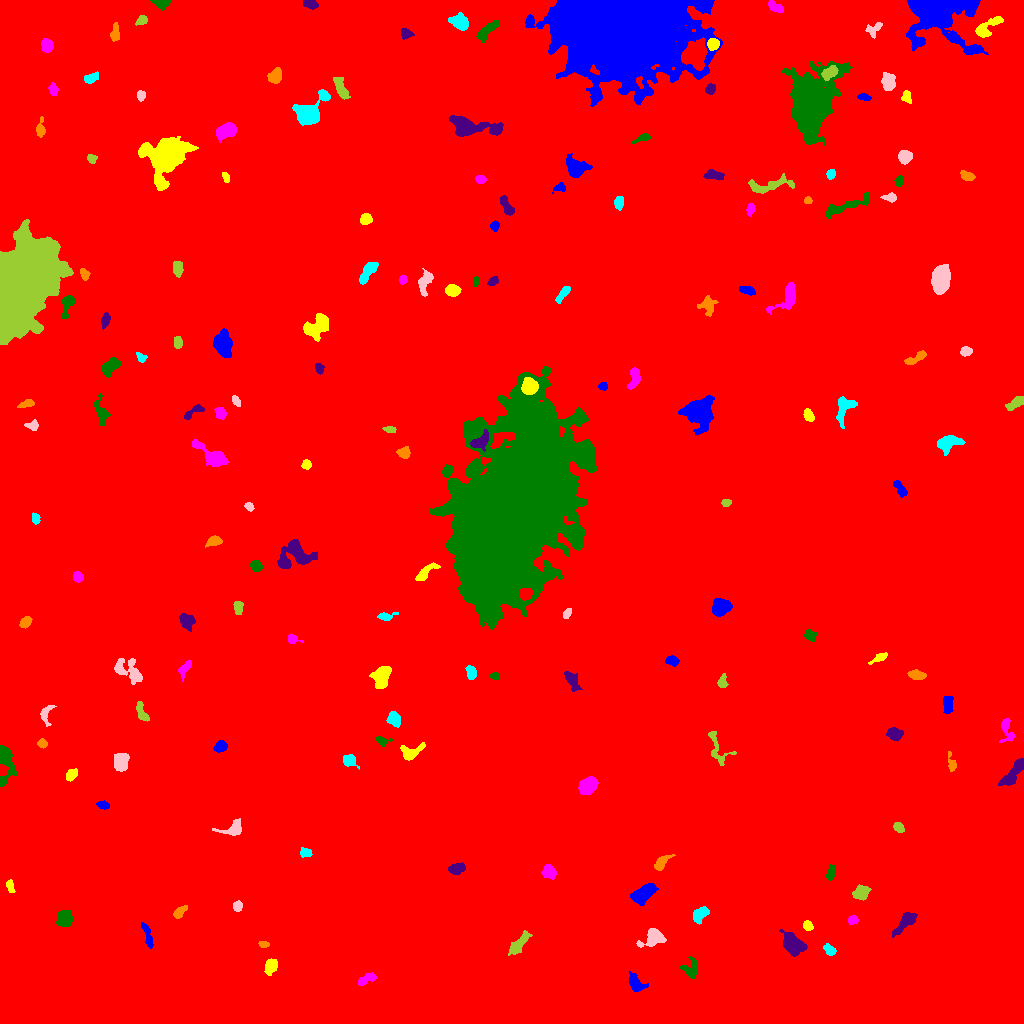

The table this chart was drawn from, first rows:
ID, X, Y, A, B, theta, total_flux, mu_max, mu_median, mu_mean, R_fwhm, R_e, R10, R90, x_start, x_end, y_start, y_end, area, greylevel
0, 513.7, 524.4, 298.1, 295.3, 0.4798, 4201295, 22.0, 4.0, 4.335, 125.5, 270.4, 102.5, 436.7, 0, 1023, 0, 1023, 969069, 4.335
1, 635.9, 40.07, 4.94, 3.07, -0.9535, 884.0, 10.0, 3.0, 4.0, 5.14, 4.583, 1.693, 7.269, 629, 648, 32, 52, 221, 14.0
2, 270.8, 57.53, 3.65, 2.667, 1.188, 1298, 17.0, 7.0, 7.292, 4.687, 3.949, 1.596, 6.257, 264, 277, 48, 65, 178, 17.29
3, 366.1, 44.13, 5.375, 2.167, 0.4616, 486.0, 7.0, 3.0, 3.135, 4.146, 3.989, 1.493, 6.206, 358, 376, 38, 51, 155, 13.14
4, 691, 55.23, 5.343, 3.931, 1.311, 471.0, 6.0, 2.0, 2.211, 5.046, 4.583, 1.784, 7.001, 680, 697, 45, 67, 213, 13.21
5, 792.2, 79.25, 5.674, 3.741, -0.7523, 3102, 23.0, 6.0, 7.622, 5.557, 5.585, 2.185, 9.305, 779, 807, 67, 94, 407, 17.62
6, 263.6, 79.11, 2.566, 1.553, -0.1725, 401.0, 12.0, 6.0, 5.985, 3.29, 2.523, 0.9772, 3.949, 258, 269, 76, 82, 67, 15.99
7, 830.2, 73.23, 3.035, 2.011, -0.6416, 273.0, 5.0, 2.0, 2.374, 4.146, 3.192, 1.262, 4.787, 823, 836, 68, 80, 115, 13.37
8, 652.7, 85.64, 6.024, 4.193, 0.4793, 1146, 8.0, 4.0, 3.757, 6.979, 5.528, 2.185, 8.593, 636, 666, 76, 95, 305, 13.76
9, 518.9, 79.78, 7.487, 2.5, 0.85, 788.0, 5.0, 3.0, 2.996, 7.136, 5.293, 2.185, 7.979, 508, 532, 68, 93, 263, 13
10, 11.34, 87.41, 3.463, 1.976, 1.072, 592.0, 10.0, 5.0, 4.975, 4.549, 3.338, 1.382, 5.202, 6, 17, 80, 94, 119, 14.97
11, 147, 88.46, 7.514, 1.742, -1.262, 588.0, 8.0, 3.0, 3.5, 5.046, 4.222, 1.596, 6.457, 141, 153, 75, 101, 168, 13.5
12, 807.9, 97.7, 2.437, 2.11, -0.7232, 332.0, 7.0, 3.5, 3.609, 3.827, 2.932, 1.128, 4.442, 803, 813, 93, 103, 92, 14.61
13, 852.9, 103.3, 2.592, 1.932, 0.08961, 286.0, 7.0, 3.0, 3.25, 3.523, 2.877, 1.128, 4.478, 848, 858, 99, 108, 88, 14.25
14, 64.45, 104.7, 3.626, 3.328, 1.527, 2519, 25.0, 9.0, 10.5, 5.293, 4.37, 1.784, 7.136, 56, 72, 97, 113, 240, 20.5
15, 906.2, 102.8, 6.331, 2.712, 0.8231, 896.0, 9.0, 3.0, 3.155, 4.787, 4.549, 1.784, 7.59, 892, 917, 86, 111, 284, 14.15
16, 179.4, 111.5, 4.156, 1.991, 0.7355, 431.0, 9.0, 3.0, 3.367, 2.877, 3.613, 1.262, 5.585, 173, 187, 105, 118, 128, 13.37
17, 700.6, 109.7, 4.74, 2.754, 0.7827, 747.0, 8.0, 4.0, 3.754, 5.836, 4.37, 1.693, 6.676, 693, 709, 99, 117, 199, 15.75
18, 237.4, 117, 2.571, 2.086, 1.442, 371.0, 9.0, 4.0, 3.947, 3.478, 2.932, 1.128, 4.618, 233, 242, 112, 123, 94, 14.95
19, 861.2, 130.4, 3.484, 2.831, 0.5769, 1242, 16.0, 5.0, 6.0, 4.886, 3.949, 1.596, 6.408, 852, 871, 123, 139, 207, 17.0
20, 993.8, 125.7, 4.167, 2.608, -0.7936, 1038, 12.0, 5.0, 5.242, 5.352, 4.146, 1.596, 6.58, 985, 1002, 117, 135, 198, 16.24
21, 642.9, 129, 6.1, 3.334, 0.5876, 2280, 15.0, 5.0, 6.316, 6.457, 5.614, 2.257, 9.062, 630, 658, 118, 140, 361, 16.32
22, 10.05, 137.2, 3.541, 1.75, -1.273, 362.0, 7.0, 4.0, 3.935, 4.222, 3.192, 1.262, 4.754, 6, 15, 131, 144, 92, 13.93
23, 548.8, 151.6, 3.459, 2.998, -0.82, 870.0, 11.0, 5.0, 5.029, 4.886, 4.146, 1.596, 6.433, 541, 556, 144, 159, 173, 15.03
24, 830.7, 150.2, 3.93, 1.77, 1.317, 348.0, 7.0, 3.0, 2.876, 3.7, 3.338, 1.262, 5.232, 826, 835, 143, 159, 121, 13.88
25, 456.3, 155.1, 4.002, 2.496, 0.1752, 399.0, 5.0, 2.0, 2.404, 4.754, 3.949, 1.493, 6.155, 448, 465, 149, 161, 166, 13.4
26, 660.4, 159.7, 4.416, 2.208, 0.8322, 417.0, 7.0, 2.0, 2.467, 3.989, 3.478, 1.262, 5.642, 654, 675, 153, 169, 169, 17.47
27, 305.7, 170.9, 2.752, 1.995, -0.08041, 430.0, 9.0, 4.0, 4.175, 3.868, 2.985, 1.128, 4.618, 300, 312, 166, 176, 103, 15.17
28, 233.3, 194.6, 6, 3.435, 0.2617, 758.0, 9.0, 3.0, 3.296, 4.687, 4.184, 1.596, 6.956, 212, 241, 188, 205, 230, 14.3
29, 898.7, 196.2, 2.739, 2.122, -0.7058, 447.0, 9.0, 4.0, 4.426, 3.868, 3.09, 1.262, 4.82, 893, 904, 191, 201, 101, 15.43
30, 858.5, 196.5, 5.902, 1.833, 1.15, 273.0, 4.0, 1.0, 1.717, 4.983, 3.613, 1.382, 6.024, 853, 868, 186, 209, 159, 12.72
31, 103.5, 218.2, 2.997, 1.692, -0.1841, 313.0, 7.0, 3.0, 3.366, 3.7, 2.877, 1.128, 4.478, 96, 109, 214, 223, 93, 14.37
32, 71.02, 248, 2.951, 2.087, 0.8223, 269.0, 5.0, 2.0, 2.187, 4.184, 3.141, 1.262, 4.82, 66, 77, 242, 255, 123, 15.19
33, 587.7, 237.2, 4.39, 3.394, 0.7888, 2307, 19.0, 7.0, 8.01, 5.781, 4.918, 1.954, 7.878, 578, 598, 229, 247, 288, 18.01
34, 4.621, 264.5, 9.144, 3.472, -1.485, 3813, 36.0, 6.0, 9.777, 4.918, 4.72, 1.871, 8.849, 0, 17, 237, 278, 390, 19.78
35, 1013, 249.4, 9.266, 2.806, 0.945, 1343, 10.0, 4.0, 4.082, 6.507, 5.557, 2.111, 8.813, 998, 1023, 238, 265, 329, 14.08
36, 951.5, 260.4, 4.991, 1.816, -1.344, 364.0, 8.0, 3.0, 3.193, 3.613, 3.29, 1.262, 5.323, 948, 956, 252, 272, 114, 13.19
37, 349.5, 263.4, 3.297, 2.521, -0.3331, 387.0, 7.0, 2.0, 2.546, 3.868, 3.478, 1.262, 5.499, 343, 359, 254, 269, 152, 13.55
38, 121, 261.2, 4.213, 3.49, 1.273, 572.0, 5.0, 2.0, 2.261, 5.971, 4.951, 2.111, 7.442, 114, 129, 252, 270, 253, 13.26
39, 716.1, 277, 10.68, 4.549, -1.206, 548.0, 8.0, 2.0, 2.076, 3.949, 4.514, 1.596, 7.399, 708, 736, 258, 292, 264, 13.08
40, 149.2, 268.5, 3.179, 1.788, 0.1694, 341.0, 8.0, 4.0, 3.48, 3.989, 3.038, 1.128, 4.787, 143, 156, 265, 273, 98, 13.48
41, 220.4, 277.1, 2.984, 2.5, 0.5822, 825.0, 13.0, 6.0, 6.157, 4.442, 3.523, 1.382, 5.528, 213, 227, 271, 283, 134, 16.16
42, 410.7, 270.4, 5.737, 3.23, 0.4174, 706.0, 9.0, 3.0, 2.992, 4.146, 4.107, 1.596, 7.047, 400, 425, 263, 281, 236, 13.99
43, 1006, 294.4, 6.849, 3.011, -1.398, 700.0, 9.0, 3.0, 3.465, 4.146, 4.222, 1.596, 6.979, 999, 1015, 281, 305, 202, 13.47
44, 381.5, 283, 3.259, 2.114, -0.3292, 212.0, 5.0, 2.0, 2.099, 3.29, 2.877, 1.128, 4.687, 376, 392, 277, 287, 101, 13.1
45, 894.7, 289.6, 3.702, 2.735, -0.1405, 909.0, 14.0, 4.0, 5.078, 4.297, 3.989, 1.493, 6.433, 886, 903, 282, 296, 179, 15.08
46, 42.03, 280, 2.311, 1.958, -0.06017, 222.0, 6.0, 3.0, 2.707, 3.785, 2.706, 1.128, 4.222, 37, 47, 275, 285, 82, 13.71
47, 394.1, 304.2, 3.891, 2.884, -1.088, 1068, 12.0, 6.0, 6.103, 5.836, 4.406, 1.693, 6.58, 386, 400, 296, 312, 175, 15.1
48, 45.32, 310, 4.898, 2.624, 1.367, 314.0, 7.0, 2.0, 2.066, 2.764, 3.568, 1.262, 5.726, 40, 56, 297, 318, 152, 13.07
49, 141.7, 310.9, 5.717, 2.28, -1.13, 768.0, 8.0, 5.0, 4.77, 6.155, 4.37, 1.784, 6.482, 136, 149, 302, 322, 161, 13.77
50, 305.9, 323.2, 3.31, 2.247, 0.8249, 407.0, 7.0, 3.0, 3.256, 4.107, 3.29, 1.262, 5.14, 301, 312, 315, 332, 125, 14.26
51, 947.6, 318.9, 4.578, 2.344, 1.509, 620.0, 7.0, 4.0, 3.69, 5.614, 4.26, 1.784, 6.283, 943, 953, 310, 327, 168, 13.69
52, 381.8, 347.5, 5.567, 3.909, 1.236, 2378, 16.0, 7.0, 7.015, 6.84, 5.642, 2.257, 8.759, 369, 391, 335, 357, 339, 17.01
53, 184.1, 354.8, 4.737, 2.276, 0.9547, 446.0, 8.0, 3.0, 3.186, 3.989, 3.568, 1.262, 5.89, 178, 191, 342, 363, 140, 13.19
54, 494.6, 347.2, 2.172, 1.65, -0.01204, 268.0, 9.0, 4.0, 3.941, 2.985, 2.394, 0.9772, 3.785, 490, 499, 344, 351, 68, 14.94
55, 571.6, 343.4, 5.796, 2.689, -1.02, 837.0, 9.0, 3.0, 4.063, 4.478, 4.652, 1.784, 7.334, 564, 582, 332, 352, 206, 13.06
56, 917, 348.4, 4.465, 2.296, -0.1709, 483.0, 6.0, 3.0, 3.178, 5.781, 4.068, 1.693, 6.155, 907, 926, 344, 354, 152, 13.18
57, 471.1, 350.7, 3.439, 2.181, -1.364, 441.0, 8.0, 3.0, 3.366, 4.442, 3.478, 1.382, 5.323, 465, 476, 344, 358, 131, 14.37
58, 128.2, 352.3, 8.726, 4.62, -0.5276, 1594, 12.0, 4.0, 4.108, 5.499, 5.863, 2.185, 9.508, 114, 142, 339, 365, 388, 14.11
59, 722.3, 341.4, 3.275, 2.05, 1.464, 361.0, 7.0, 3.0, 3.282, 3.909, 3.141, 1.262, 4.951, 717, 728, 336, 350, 110, 14.28
... 126 more rows
